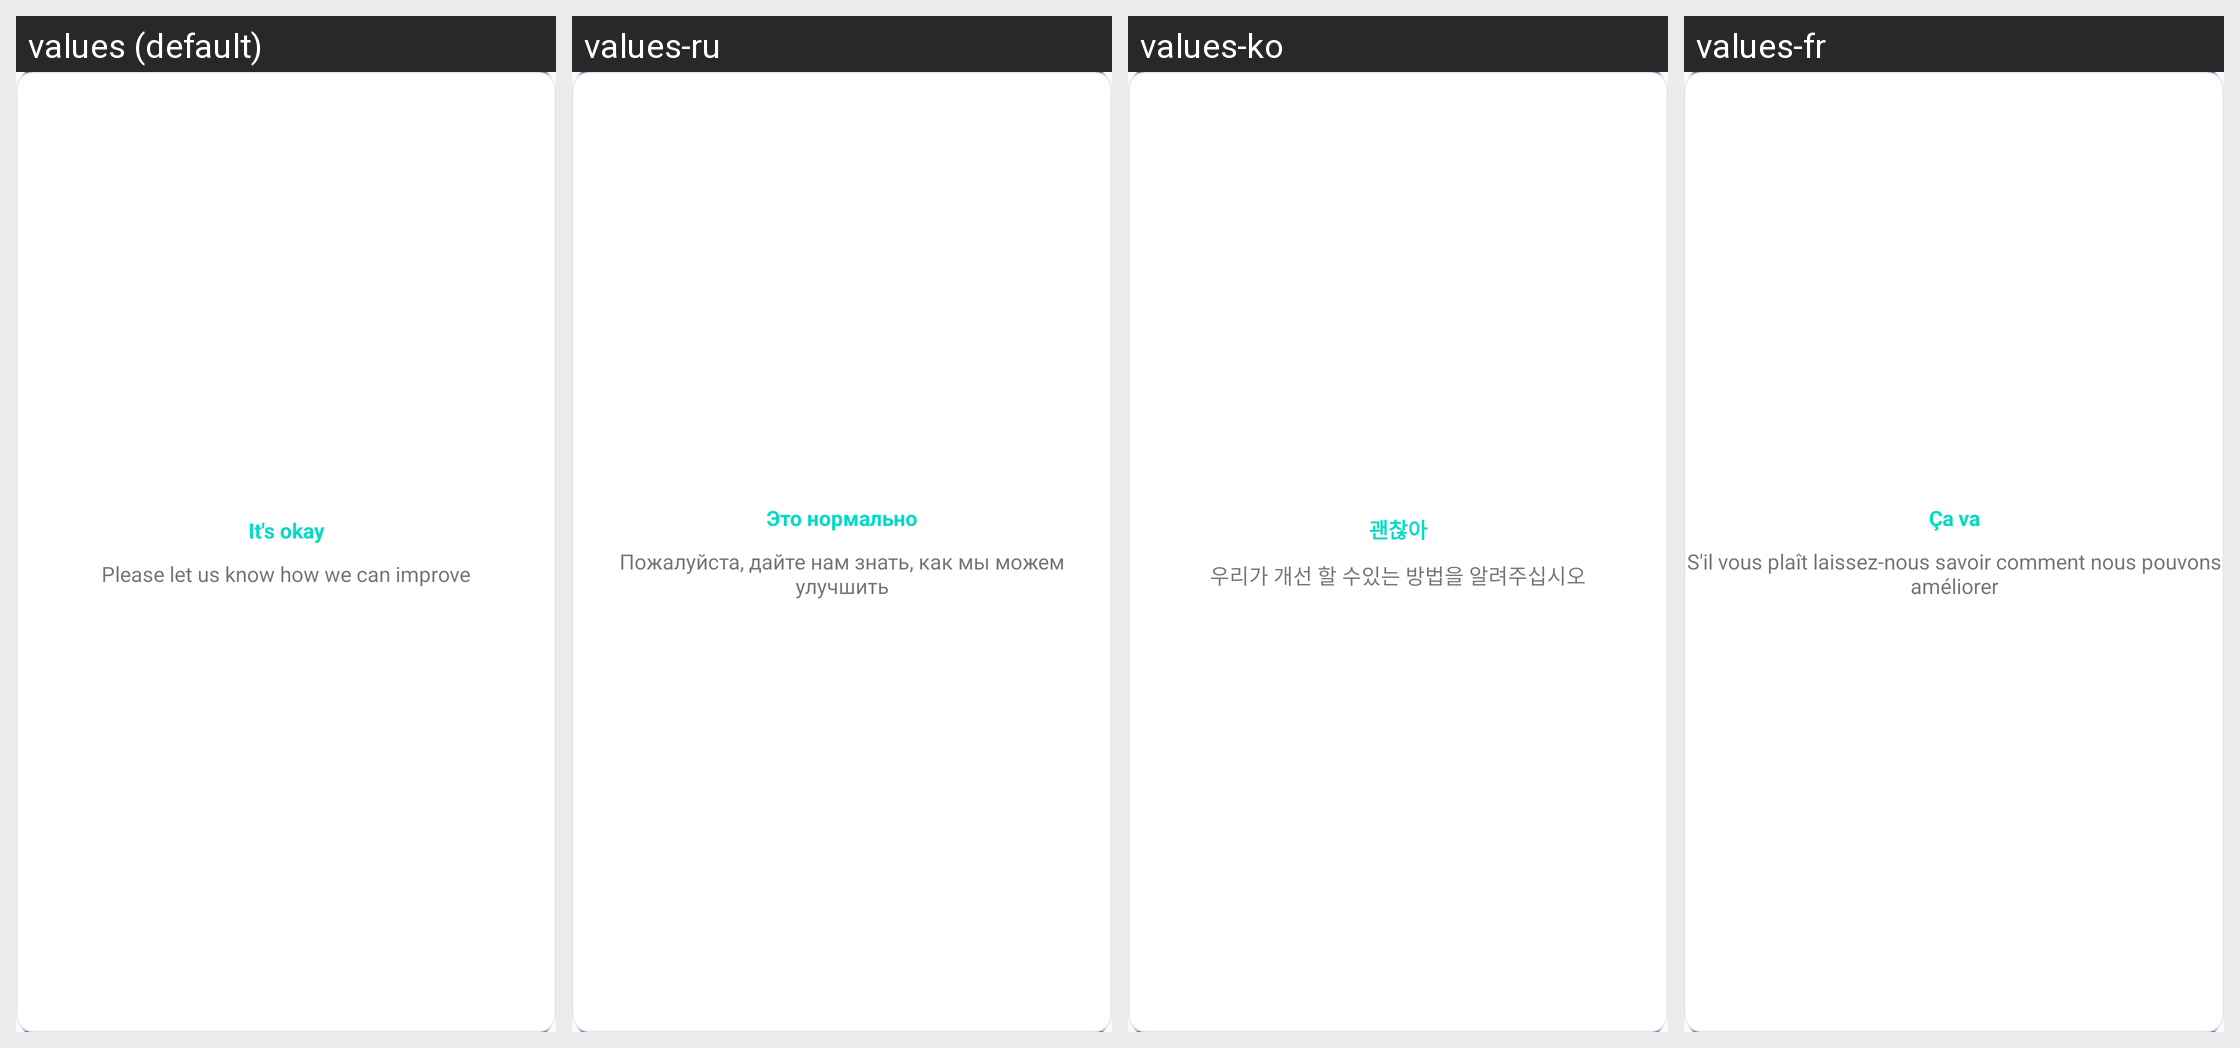

Strings drawn on this Android screen and how each of the app's shown locales translates them:
Android screen res/layout/contact_popup_layout.xml rendered under 4 locales, left to right: values (default), values-ru, values-ko, values-fr. Device: Nexus 5 (rendered at 1080×1920; each locale shown at half size, 540×960, under a caption strip naming it); theme AppTheme.
Other locales in the repository, not shown: values-ar, values-cs, values-de, values-es, values-fil, values-hr, values-in, values-it, values-ms, values-nl, values-pl, values-pt, values-sk, values-sl, values-sr, values-sv, values-th, values-tr, values-vi.
Strings drawn on this screen, with the default value and each locale's value (text and hints the layout hard-codes, and strings that could not be matched under every locale, appear in the picture but are not listed):

it_okay
  values: It's okay
  values-ru: Это нормально
  values-ko: 괜찮아
  values-fr: Ça va

contact_text
  values: Please let us know how we can improve
  values-ru: Пожалуйста, дайте нам знать, как мы можем улучшить
  values-ko: 우리가 개선 할 수있는 방법을 알려주십시오
  values-fr: S'il vous plaît laissez-nous savoir comment nous pouvons améliorer
